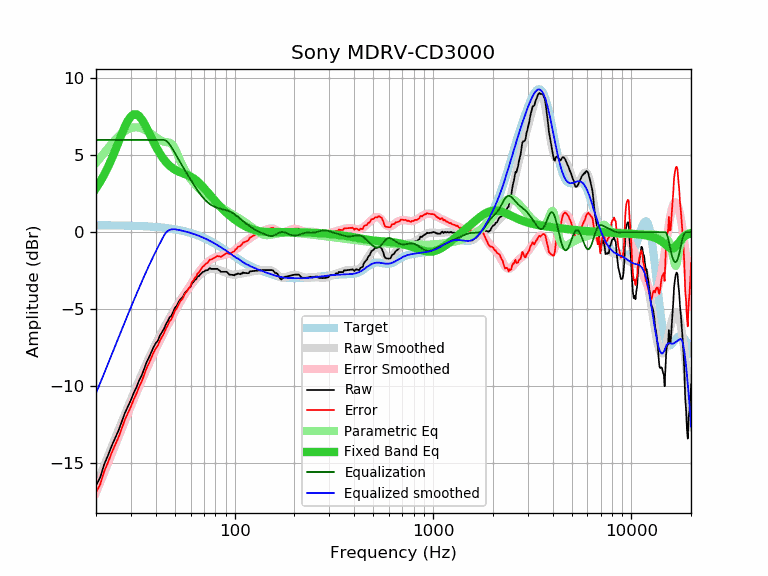

Data behind this chart, as committed beside it:
frequency, raw, error, smoothed, error_smoothed, equalization, parametric_eq, equalized_raw, equalized_smoothed, target
20, -16.45, -16.90, -16.45, -16.91, 6.00, 2.86, -10.45, -10.45, 0.46
21, -15.93, -16.38, -15.80, -16.25, 6.00, 3.28, -9.93, -9.80, 0.45
22, -15.08, -15.53, -15.16, -15.61, 6.00, 3.75, -9.08, -9.16, 0.45
23, -14.50, -14.95, -14.55, -15.00, 6.00, 4.25, -8.50, -8.55, 0.45
24, -13.88, -14.33, -13.95, -14.40, 6.00, 4.78, -7.88, -7.95, 0.45
25, -13.37, -13.81, -13.38, -13.83, 6.00, 5.33, -7.37, -7.38, 0.44
26, -12.87, -13.31, -12.84, -13.28, 6.00, 5.88, -6.87, -6.84, 0.44
27, -12.30, -12.74, -12.31, -12.75, 6.00, 6.40, -6.30, -6.31, 0.44
28, -11.73, -12.16, -11.81, -12.24, 6.00, 6.88, -5.73, -5.81, 0.43
29, -11.30, -11.73, -11.33, -11.76, 6.00, 7.26, -5.30, -5.33, 0.43
30, -10.90, -11.32, -10.87, -11.29, 6.00, 7.53, -4.90, -4.87, 0.42
31, -10.44, -10.86, -10.43, -10.85, 6.00, 7.67, -4.44, -4.43, 0.42
32, -10.07, -10.48, -10.01, -10.42, 6.00, 7.67, -4.07, -4.01, 0.41
33, -9.63, -10.04, -9.60, -10.01, 6.00, 7.55, -3.63, -3.60, 0.41
34, -9.30, -9.70, -9.22, -9.62, 6.00, 7.34, -3.30, -3.22, 0.40
35, -8.87, -9.26, -8.85, -9.24, 6.00, 7.08, -2.87, -2.85, 0.39
36, -8.44, -8.82, -8.50, -8.88, 6.00, 6.78, -2.44, -2.50, 0.38
37, -8.13, -8.50, -8.16, -8.54, 6.00, 6.46, -2.13, -2.16, 0.38
38, -7.80, -8.16, -7.84, -8.21, 6.00, 6.16, -1.80, -1.84, 0.37
39, -7.47, -7.82, -7.54, -7.90, 6.00, 5.86, -1.47, -1.54, 0.36
40, -7.21, -7.55, -7.25, -7.60, 6.00, 5.59, -1.21, -1.25, 0.35
41, -7.04, -7.37, -6.97, -7.31, 6.00, 5.34, -1.04, -0.97, 0.33
42, -6.71, -7.03, -6.71, -7.03, 6.00, 5.11, -0.71, -0.71, 0.32
43, -6.49, -6.80, -6.46, -6.77, 6.00, 4.91, -0.49, -0.46, 0.31
44, -6.28, -6.57, -6.22, -6.51, 6.00, 4.73, -0.28, -0.22, 0.29
45, -5.99, -6.27, -5.99, -6.27, 5.95, 4.57, -0.04, -0.03, 0.28
46, -5.77, -6.03, -5.76, -6.03, 5.85, 4.44, 0.08, 0.09, 0.26
47, -5.53, -5.78, -5.55, -5.80, 5.71, 4.32, 0.18, 0.15, 0.25
48, -5.42, -5.65, -5.35, -5.58, 5.53, 4.22, 0.11, 0.19, 0.23
49, -5.17, -5.38, -5.15, -5.36, 5.35, 4.14, 0.18, 0.20, 0.21
50, -4.90, -5.09, -4.96, -5.15, 5.15, 4.06, 0.25, 0.19, 0.19
51, -4.78, -4.95, -4.78, -4.95, 4.95, 4.00, 0.17, 0.17, 0.17
52, -4.57, -4.72, -4.60, -4.76, 4.76, 3.95, 0.19, 0.15, 0.15
53, -4.38, -4.51, -4.44, -4.57, 4.57, 3.90, 0.19, 0.13, 0.13
54, -4.29, -4.40, -4.28, -4.39, 4.39, 3.86, 0.10, 0.11, 0.11
55, -4.17, -4.26, -4.13, -4.21, 4.21, 3.82, 0.05, 0.09, 0.09
56, -3.95, -4.01, -3.98, -4.05, 4.05, 3.79, 0.10, 0.06, 0.06
57, -3.86, -3.90, -3.85, -3.88, 3.88, 3.75, 0.02, 0.04, 0.04
58, -3.74, -3.75, -3.71, -3.72, 3.72, 3.71, -0.02, 0.01, 0.01
59, -3.63, -3.61, -3.58, -3.57, 3.57, 3.66, -0.06, -0.02, -0.02
60, -3.53, -3.48, -3.46, -3.41, 3.41, 3.62, -0.11, -0.04, -0.04
61, -3.29, -3.22, -3.34, -3.27, 3.27, 3.56, -0.02, -0.07, -0.07
62, -3.24, -3.14, -3.23, -3.12, 3.12, 3.51, -0.12, -0.10, -0.10
63, -3.10, -2.96, -3.12, -2.98, 2.98, 3.44, -0.11, -0.13, -0.13
64, -3.05, -2.88, -3.02, -2.85, 2.85, 3.37, -0.20, -0.17, -0.17
65, -2.86, -2.66, -2.92, -2.72, 2.72, 3.30, -0.14, -0.20, -0.20
66, -2.86, -2.63, -2.83, -2.60, 2.60, 3.22, -0.26, -0.23, -0.23
67, -2.74, -2.47, -2.75, -2.48, 2.48, 3.14, -0.25, -0.26, -0.26
68, -2.67, -2.37, -2.68, -2.38, 2.38, 3.05, -0.29, -0.30, -0.30
69, -2.57, -2.23, -2.61, -2.28, 2.28, 2.97, -0.29, -0.33, -0.33
70, -2.57, -2.20, -2.55, -2.18, 2.18, 2.88, -0.39, -0.37, -0.37
71, -2.49, -2.08, -2.50, -2.10, 2.10, 2.79, -0.39, -0.41, -0.41
72, -2.47, -2.02, -2.46, -2.02, 2.02, 2.69, -0.45, -0.44, -0.44
73, -2.47, -1.99, -2.43, -1.95, 1.95, 2.60, -0.52, -0.48, -0.48
74, -2.40, -1.88, -2.40, -1.88, 1.88, 2.51, -0.52, -0.52, -0.52
75, -2.33, -1.77, -2.39, -1.83, 1.83, 2.42, -0.50, -0.56, -0.56
76, -2.38, -1.78, -2.37, -1.78, 1.78, 2.34, -0.60, -0.60, -0.60
77, -2.38, -1.74, -2.37, -1.73, 1.73, 2.25, -0.65, -0.64, -0.64
78, -2.38, -1.70, -2.37, -1.69, 1.69, 2.16, -0.69, -0.68, -0.68
79, -2.38, -1.66, -2.38, -1.66, 1.66, 2.08, -0.72, -0.72, -0.72
... 553 more rows
